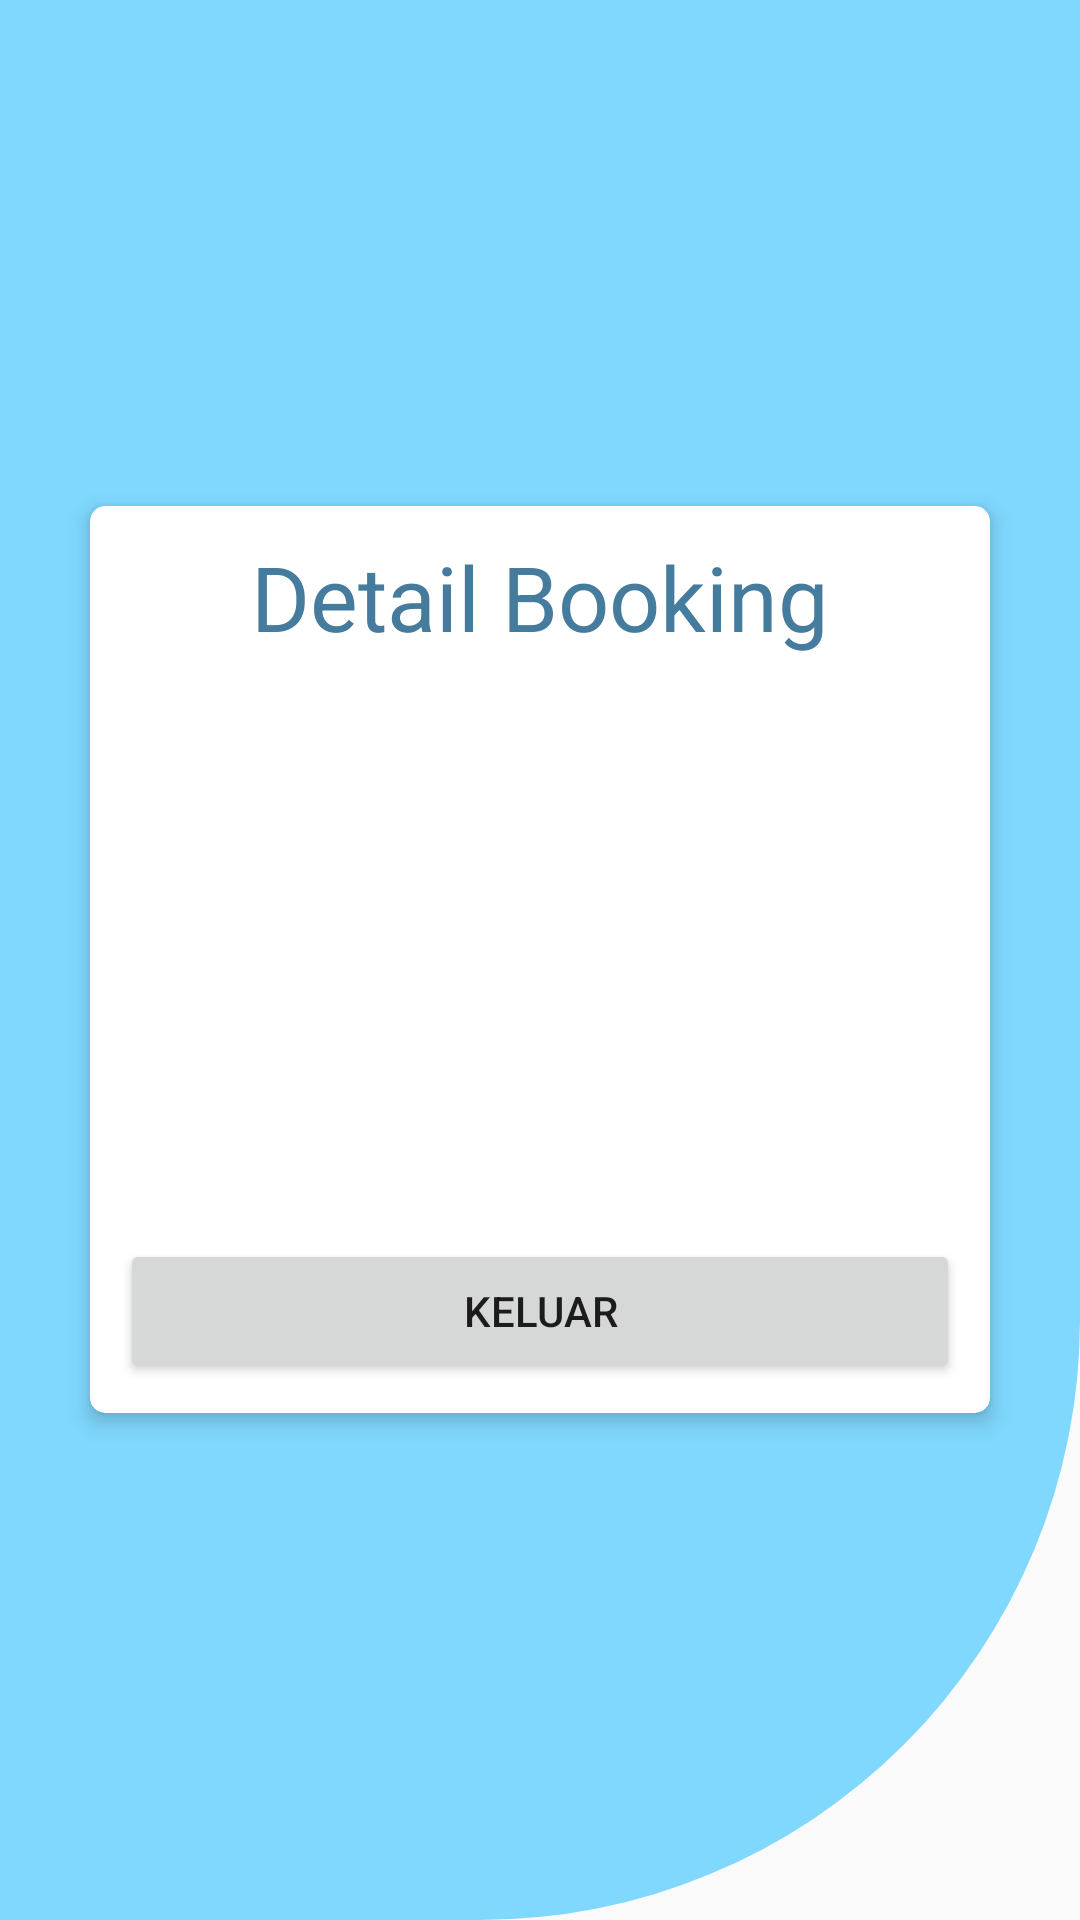

Here is an Android app screen rendered from its layout file. Give the layout XML and the strings, colors and styles it references.
<!-- AndroidManifest.xml: application theme Theme.FutsalUser -->
<!-- res/layout/activity_detail.xml -->
<?xml version="1.0" encoding="utf-8"?>
<RelativeLayout xmlns:android="http://schemas.android.com/apk/res/android"
    xmlns:app="http://schemas.android.com/apk/res-auto"
    xmlns:tools="http://schemas.android.com/tools"
    android:layout_width="match_parent"
    android:background="@drawable/shape_login"
    android:layout_height="match_parent"
    android:gravity="center"
    tools:context=".DetailActivity">
    <androidx.cardview.widget.CardView
        android:layout_width="300dp"
        android:layout_height="wrap_content"
        app:cardElevation="4dp"
        app:cardCornerRadius="5dp"
        android:background="@color/white">

        <LinearLayout
            android:layout_width="match_parent"
            android:layout_height="wrap_content"
            android:orientation="vertical">
            <TextView
                android:layout_width="match_parent"
                android:layout_height="wrap_content"
                android:text="Detail Booking"
                android:gravity="center"
                android:textSize="30dp"
                android:textColor="#457b9d"
                android:layout_margin="10dp"/>
            <TextView
                android:id="@+id/TVLapangan"
                android:layout_width="match_parent"
                android:layout_height="wrap_content"
                android:layout_marginTop="10dp" />
            <TextView
                android:id="@+id/TVStatus"
                android:layout_marginTop="10dp"
                android:layout_width="match_parent"
                android:layout_height="wrap_content"/>
            <TextView
                android:id="@+id/TVNama"
                android:layout_marginTop="10dp"
                android:layout_width="match_parent"
                android:layout_height="wrap_content"/>
            <TextView
                android:id="@+id/TVTanggal"
                android:layout_width="match_parent"
                android:layout_height="wrap_content"
                android:layout_marginTop="10dp"/>
            <TextView
                android:id="@+id/TVJam"
                android:layout_width="match_parent"
                android:layout_height="wrap_content"
                android:layout_marginTop="10dp" />
            <TextView
                android:id="@+id/TVTelephone"
                android:layout_width="match_parent"
                android:layout_height="wrap_content"
                android:layout_marginTop="10dp"/>
            <Button
                android:id="@+id/Keluar"
                android:layout_width="match_parent"
                android:layout_height="wrap_content"
                android:layout_margin="10dp"
                android:text="Keluar"/>
        </LinearLayout>
    </androidx.cardview.widget.CardView>

</RelativeLayout>
<!-- resources referenced by this layout -->
<resources>
  <!-- drawable shape_login (drawable) -->
  <?xml version="1.0" encoding="utf-8"?>
  <shape xmlns:android="http://schemas.android.com/apk/res/android"
      android:shape="rectangle">
      <solid android:color="#80D8FF"></solid>
  
  
      <corners
          android:topLeftRadius="0dp"
          android:topRightRadius="0dp"
          android:bottomRightRadius="200dp"></corners>
  </shape>
  <style name="Theme.FutsalUser" parent="Theme.AppCompat.Light.NoActionBar">
          
          <item name="colorPrimary">@color/black</item>
          <item name="colorPrimaryVariant">@color/black</item>
          <item name="colorOnPrimary">@color/black</item>
          
          <item name="colorSecondary">@color/teal_200</item>
          <item name="colorSecondaryVariant">@color/teal_700</item>
          <item name="colorOnSecondary">@color/black</item>
          
          <item name="android:statusBarColor" tools:targetApi="l">?attr/colorPrimaryVariant</item>
          
      </style>
  <!-- not gathered from this repository: default colours our renderer supplied (Android Studio template values) -->
  <color name="teal_200">#FF03DAC5</color>
  <color name="teal_700">#FF018786</color>
  <color name="black">#FF000000</color>
  <color name="white">#FFFFFFFF</color>
</resources>
